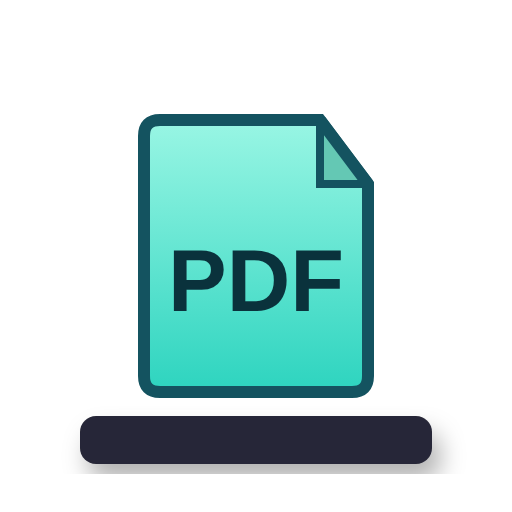
t = 0.00 s
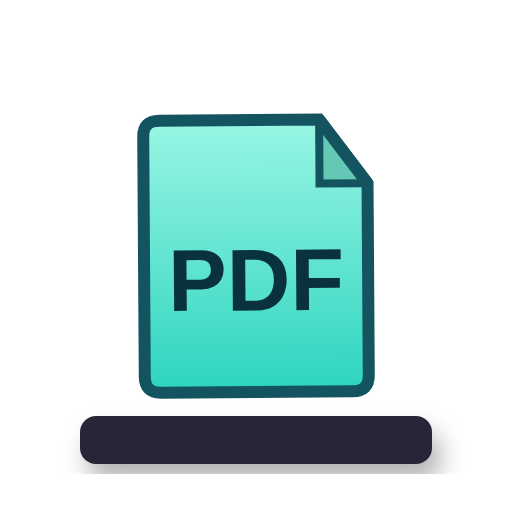
t = 0.69 s
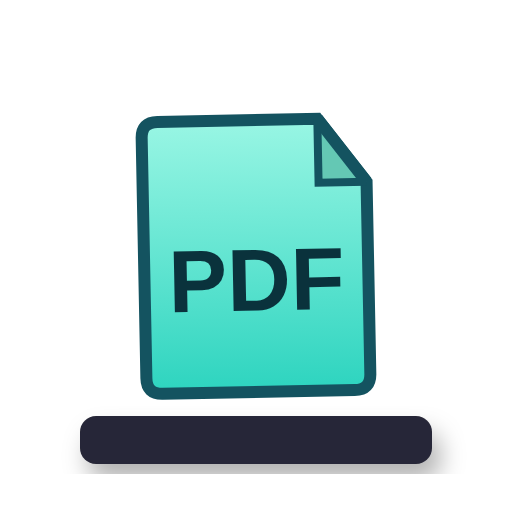
t = 1.28 s
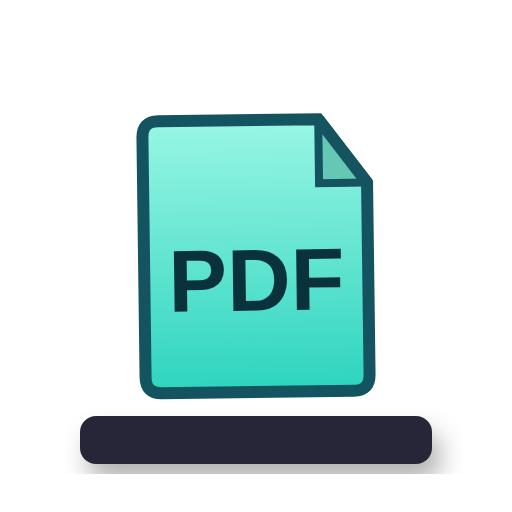
t = 1.86 s
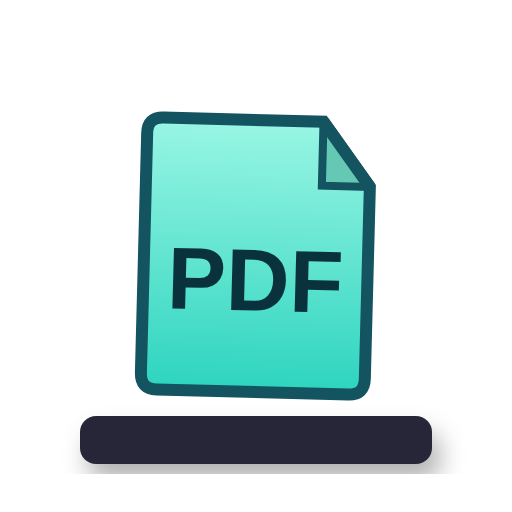
t = 2.73 s
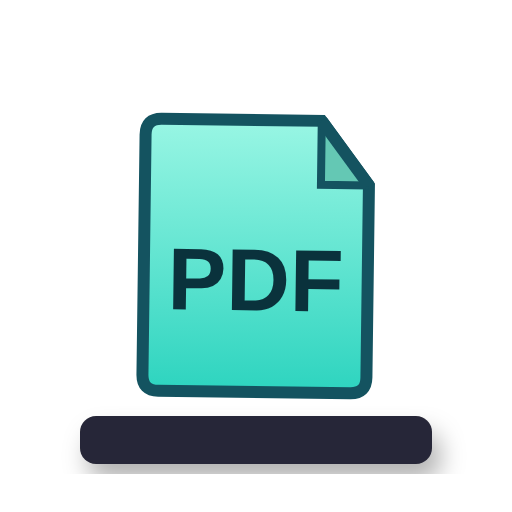
t = 3.32 s

The animated SVG that drew these frames (rendered in a browser with its animation timeline set to each time). Animation: 1 SMIL element (animateTransform=1); one cycle of 3.90 s, repeats indefinitely.

<svg width="64" height="64" viewBox="0 0 64 64" xmlns="http://www.w3.org/2000/svg" xmlns:xlink="http://www.w3.org/1999/xlink">
  <defs>
    <linearGradient id="mintTealGradientAnimate5" x1="0%" y1="0%" x2="0%" y2="100%">
      <stop offset="0%" style="stop-color:rgb(153, 246, 228);stop-opacity:1" />
      <stop offset="100%" style="stop-color:rgb(45, 212, 191);stop-opacity:1" />
    </linearGradient>
    <filter id="platformShadowAnimate5" x="-20%" y="-20%" width="140%" height="140%">
      <feDropShadow dx="1" dy="2" stdDeviation="1.5" flood-color="#000000" flood-opacity="0.3"/>
    </filter>
  </defs>
  <rect x="10" y="52" width="44" height="6" rx="2" fill="rgb(40,40,55)" filter="url(#platformShadowAnimate5)" />
  <g id="pdfIconAnimate5">
    <!-- Document Body -->
    <path d="M20 15 Q18 15 18 17 L18 47 Q18 49 20 49 L44 49 Q46 49 46 47 L46 23 L40 15 Z"
          fill="url(#mintTealGradientAnimate5)" stroke="rgb(20, 83, 96)" stroke-width="1.5"/>
    <!-- Folded Corner -->
    <polyline points="40,15 40,23 46,23" fill="rgb(100,200,180)" stroke="rgb(20, 83, 96)" stroke-width="1" />
    <path d="M40 15 L46 23" fill="none" stroke="rgb(20, 83, 96)" stroke-width="1.5"/>
    <!-- PDF text -->
    <text x="32" y="35" font-family="Arial, Helvetica, sans-serif" font-size="11" font-weight="bold" fill="rgb(10, 50, 60)" text-anchor="middle" dominant-baseline="central">PDF</text>
    <animateTransform xlink:href="#pdfIconAnimate5" attributeName="transform" type="rotate" values="0 32 32; -1.5 32 32; 1.5 32 32; 0 32 32" dur="3.5s" repeatCount="indefinite" begin="0.4s"/>
  </g>
</svg>